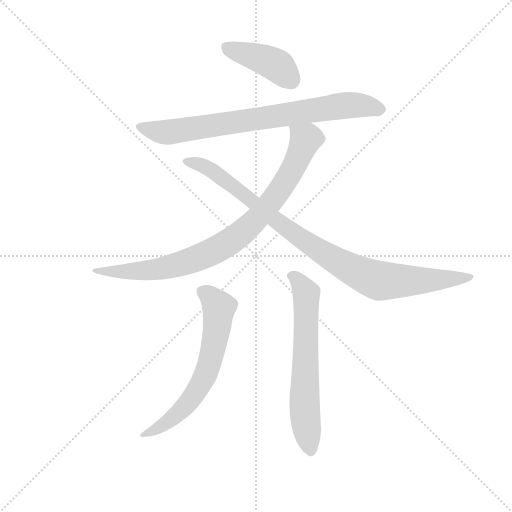
t = 0.00 s
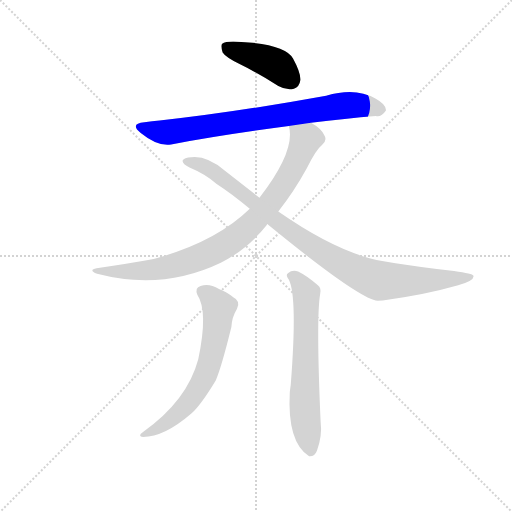
t = 1.05 s
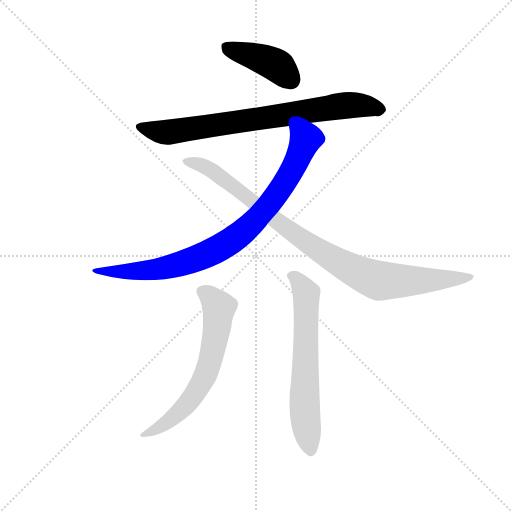
t = 2.10 s
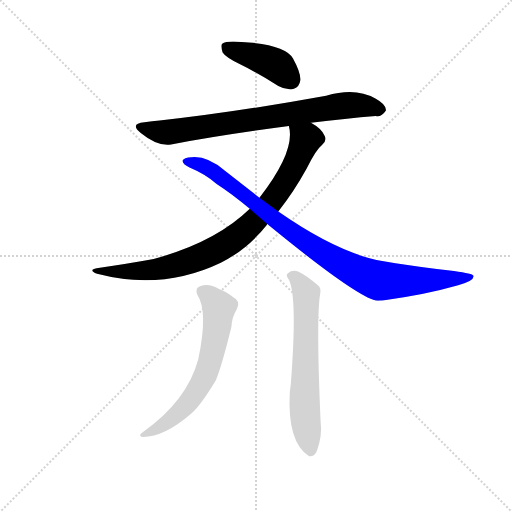
t = 3.16 s
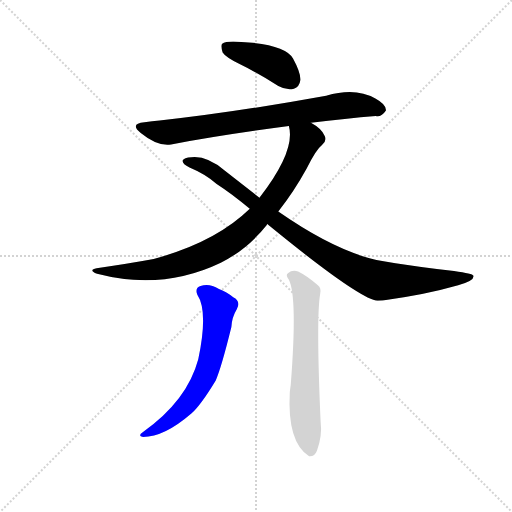
t = 4.21 s
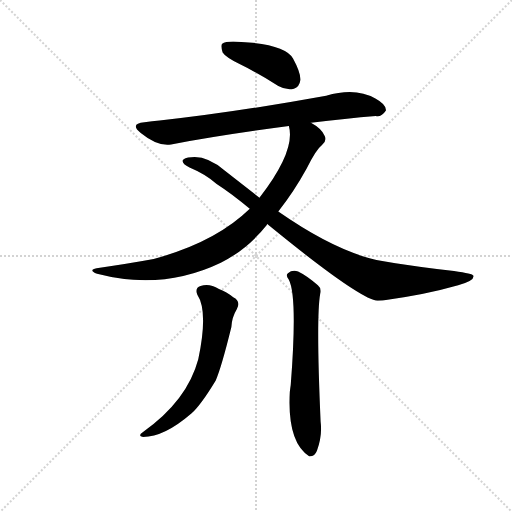
t = 5.26 s

The animated SVG that drew these frames (rendered in a browser with its animation timeline set to each time). Animation: 6 CSS @keyframes rules; one cycle of 5.26 s.

<svg version="1.1" viewBox="0 0 1024 1024" xmlns="http://www.w3.org/2000/svg">
  <g stroke="lightgray" stroke-dasharray="1,1" stroke-width="1" transform="scale(4, 4)">
    <line x1="0" y1="0" x2="256" y2="256"></line>
    <line x1="256" y1="0" x2="0" y2="256"></line>
    <line x1="128" y1="0" x2="128" y2="256"></line>
    <line x1="0" y1="128" x2="256" y2="128"></line>
  </g>
  <g transform="scale(0.92, -0.92) translate(60, -850)">
    <style type="text/css">
      
        @keyframes keyframes0 {
          from {
            stroke: blue;
            stroke-dashoffset: 417;
            stroke-width: 128;
          }
          58% {
            animation-timing-function: step-end;
            stroke: blue;
            stroke-dashoffset: 0;
            stroke-width: 128;
          }
          to {
            stroke: black;
            stroke-width: 1024;
          }
        }
        #make-me-a-hanzi-animation-0 {
          animation: keyframes0 0.58935546875s both;
          animation-delay: 0s;
          animation-timing-function: linear;
        }
      
        @keyframes keyframes1 {
          from {
            stroke: blue;
            stroke-dashoffset: 783;
            stroke-width: 128;
          }
          72% {
            animation-timing-function: step-end;
            stroke: blue;
            stroke-dashoffset: 0;
            stroke-width: 128;
          }
          to {
            stroke: black;
            stroke-width: 1024;
          }
        }
        #make-me-a-hanzi-animation-1 {
          animation: keyframes1 0.88720703125s both;
          animation-delay: 0.58935546875s;
          animation-timing-function: linear;
        }
      
        @keyframes keyframes2 {
          from {
            stroke: blue;
            stroke-dashoffset: 865;
            stroke-width: 128;
          }
          74% {
            animation-timing-function: step-end;
            stroke: blue;
            stroke-dashoffset: 0;
            stroke-width: 128;
          }
          to {
            stroke: black;
            stroke-width: 1024;
          }
        }
        #make-me-a-hanzi-animation-2 {
          animation: keyframes2 0.9539388020833334s both;
          animation-delay: 1.4765625s;
          animation-timing-function: linear;
        }
      
        @keyframes keyframes3 {
          from {
            stroke: blue;
            stroke-dashoffset: 955;
            stroke-width: 128;
          }
          76% {
            animation-timing-function: step-end;
            stroke: blue;
            stroke-dashoffset: 0;
            stroke-width: 128;
          }
          to {
            stroke: black;
            stroke-width: 1024;
          }
        }
        #make-me-a-hanzi-animation-3 {
          animation: keyframes3 1.0271809895833333s both;
          animation-delay: 2.4305013020833335s;
          animation-timing-function: linear;
        }
      
        @keyframes keyframes4 {
          from {
            stroke: blue;
            stroke-dashoffset: 644;
            stroke-width: 128;
          }
          68% {
            animation-timing-function: step-end;
            stroke: blue;
            stroke-dashoffset: 0;
            stroke-width: 128;
          }
          to {
            stroke: black;
            stroke-width: 1024;
          }
        }
        #make-me-a-hanzi-animation-4 {
          animation: keyframes4 0.7740885416666666s both;
          animation-delay: 3.457682291666667s;
          animation-timing-function: linear;
        }
      
        @keyframes keyframes5 {
          from {
            stroke: blue;
            stroke-dashoffset: 648;
            stroke-width: 128;
          }
          68% {
            animation-timing-function: step-end;
            stroke: blue;
            stroke-dashoffset: 0;
            stroke-width: 128;
          }
          to {
            stroke: black;
            stroke-width: 1024;
          }
        }
        #make-me-a-hanzi-animation-5 {
          animation: keyframes5 0.77734375s both;
          animation-delay: 4.231770833333334s;
          animation-timing-function: linear;
        }
      
    </style>
    
      <path d="M 464 709 Q 503 690 545 663 Q 563 653 579 657 Q 591 661 593 676 Q 594 692 577 723 Q 559 756 447 760 Q 429 760 423 755 Q 419 751 424 736 Q 430 726 464 709 Z" fill="lightgray"></path>
    
      <path d="M 616 583 Q 692 593 757 598 Q 769 595 779 610 Q 780 623 756 636 Q 713 661 649 642 Q 451 606 287 588 Q 271 587 254 584 Q 221 581 246 561 Q 283 531 312 536 Q 423 557 568 576 L 616 583 Z" fill="lightgray"></path>
    
      <path d="M 545 390 Q 579 433 607 484 Q 626 524 640 535 Q 652 545 645 556 Q 638 571 616 583 C 591 600 564 606 568 576 Q 583 522 504 420 L 483 396 Q 408 323 274 287 Q 220 277 150 267 Q 131 263 151 255 Q 293 218 420 279 Q 477 307 520 361 Q 520 362 521 363 L 545 390 Z" fill="lightgray"></path>
    
      <path d="M 521 363 Q 720 200 761 196 Q 765 197 772 197 Q 863 209 936 230 Q 973 240 969 251 Q 968 255 927 261 Q 770 279 732 292 Q 650 317 545 390 L 504 420 L 429 479 Q 389 512 356 508 Q 340 507 337 501 Q 336 494 352 486 Q 388 471 411 450 Q 445 428 483 396 L 521 363 Z" fill="lightgray"></path>
    
      <path d="M 369 209 Q 393 173 371 69 Q 347 -21 251 -89 Q 238 -98 251 -100 Q 297 -100 356 -49 Q 377 -30 409 23 Q 421 50 443 139 Q 444 160 455 178 Q 464 196 447 204 Q 431 217 416 222 Q 394 235 376 228 Q 363 224 369 209 Z" fill="lightgray"></path>
    
      <path d="M 568 242 Q 587 205 572 13 Q 571 6 570 -2 Q 564 -111 612 -142 Q 624 -143 629 -130 Q 641 -97 637 -67 Q 627 159 636 211 Q 639 224 631 230 Q 607 251 588 260 Q 575 264 566 256 Q 560 252 568 242 Z" fill="lightgray"></path>
    
    
      <clipPath id="make-me-a-hanzi-clip-0">
        <path d="M 464 709 Q 503 690 545 663 Q 563 653 579 657 Q 591 661 593 676 Q 594 692 577 723 Q 559 756 447 760 Q 429 760 423 755 Q 419 751 424 736 Q 430 726 464 709 Z"></path>
      </clipPath>
      <path clip-path="url(#make-me-a-hanzi-clip-0)" d="M 431 749 L 542 708 L 572 677" fill="none" id="make-me-a-hanzi-animation-0" stroke-dasharray="289 578" stroke-linecap="round"></path>
    
      <clipPath id="make-me-a-hanzi-clip-1">
        <path d="M 616 583 Q 692 593 757 598 Q 769 595 779 610 Q 780 623 756 636 Q 713 661 649 642 Q 451 606 287 588 Q 271 587 254 584 Q 221 581 246 561 Q 283 531 312 536 Q 423 557 568 576 L 616 583 Z"></path>
      </clipPath>
      <path clip-path="url(#make-me-a-hanzi-clip-1)" d="M 247 573 L 305 562 L 694 622 L 740 620 L 767 612" fill="none" id="make-me-a-hanzi-animation-1" stroke-dasharray="655 1310" stroke-linecap="round"></path>
    
      <clipPath id="make-me-a-hanzi-clip-2">
        <path d="M 545 390 Q 579 433 607 484 Q 626 524 640 535 Q 652 545 645 556 Q 638 571 616 583 C 591 600 564 606 568 576 Q 583 522 504 420 L 483 396 Q 408 323 274 287 Q 220 277 150 267 Q 131 263 151 255 Q 293 218 420 279 Q 477 307 520 361 Q 520 362 521 363 L 545 390 Z"></path>
      </clipPath>
      <path clip-path="url(#make-me-a-hanzi-clip-2)" d="M 575 572 L 603 546 L 581 491 L 522 402 L 445 328 L 373 290 L 302 268 L 227 260 L 160 262" fill="none" id="make-me-a-hanzi-animation-2" stroke-dasharray="737 1474" stroke-linecap="round"></path>
    
      <clipPath id="make-me-a-hanzi-clip-3">
        <path d="M 521 363 Q 720 200 761 196 Q 765 197 772 197 Q 863 209 936 230 Q 973 240 969 251 Q 968 255 927 261 Q 770 279 732 292 Q 650 317 545 390 L 504 420 L 429 479 Q 389 512 356 508 Q 340 507 337 501 Q 336 494 352 486 Q 388 471 411 450 Q 445 428 483 396 L 521 363 Z"></path>
      </clipPath>
      <path clip-path="url(#make-me-a-hanzi-clip-3)" d="M 343 499 L 398 482 L 562 352 L 685 274 L 735 250 L 775 239 L 964 248" fill="none" id="make-me-a-hanzi-animation-3" stroke-dasharray="827 1654" stroke-linecap="round"></path>
    
      <clipPath id="make-me-a-hanzi-clip-4">
        <path d="M 369 209 Q 393 173 371 69 Q 347 -21 251 -89 Q 238 -98 251 -100 Q 297 -100 356 -49 Q 377 -30 409 23 Q 421 50 443 139 Q 444 160 455 178 Q 464 196 447 204 Q 431 217 416 222 Q 394 235 376 228 Q 363 224 369 209 Z"></path>
      </clipPath>
      <path clip-path="url(#make-me-a-hanzi-clip-4)" d="M 379 216 L 392 210 L 416 182 L 408 115 L 387 36 L 335 -41 L 300 -71 L 257 -94" fill="none" id="make-me-a-hanzi-animation-4" stroke-dasharray="516 1032" stroke-linecap="round"></path>
    
      <clipPath id="make-me-a-hanzi-clip-5">
        <path d="M 568 242 Q 587 205 572 13 Q 571 6 570 -2 Q 564 -111 612 -142 Q 624 -143 629 -130 Q 641 -97 637 -67 Q 627 159 636 211 Q 639 224 631 230 Q 607 251 588 260 Q 575 264 566 256 Q 560 252 568 242 Z"></path>
      </clipPath>
      <path clip-path="url(#make-me-a-hanzi-clip-5)" d="M 575 250 L 606 213 L 602 -14 L 614 -130" fill="none" id="make-me-a-hanzi-animation-5" stroke-dasharray="520 1040" stroke-linecap="round"></path>
    
  </g>
</svg>
